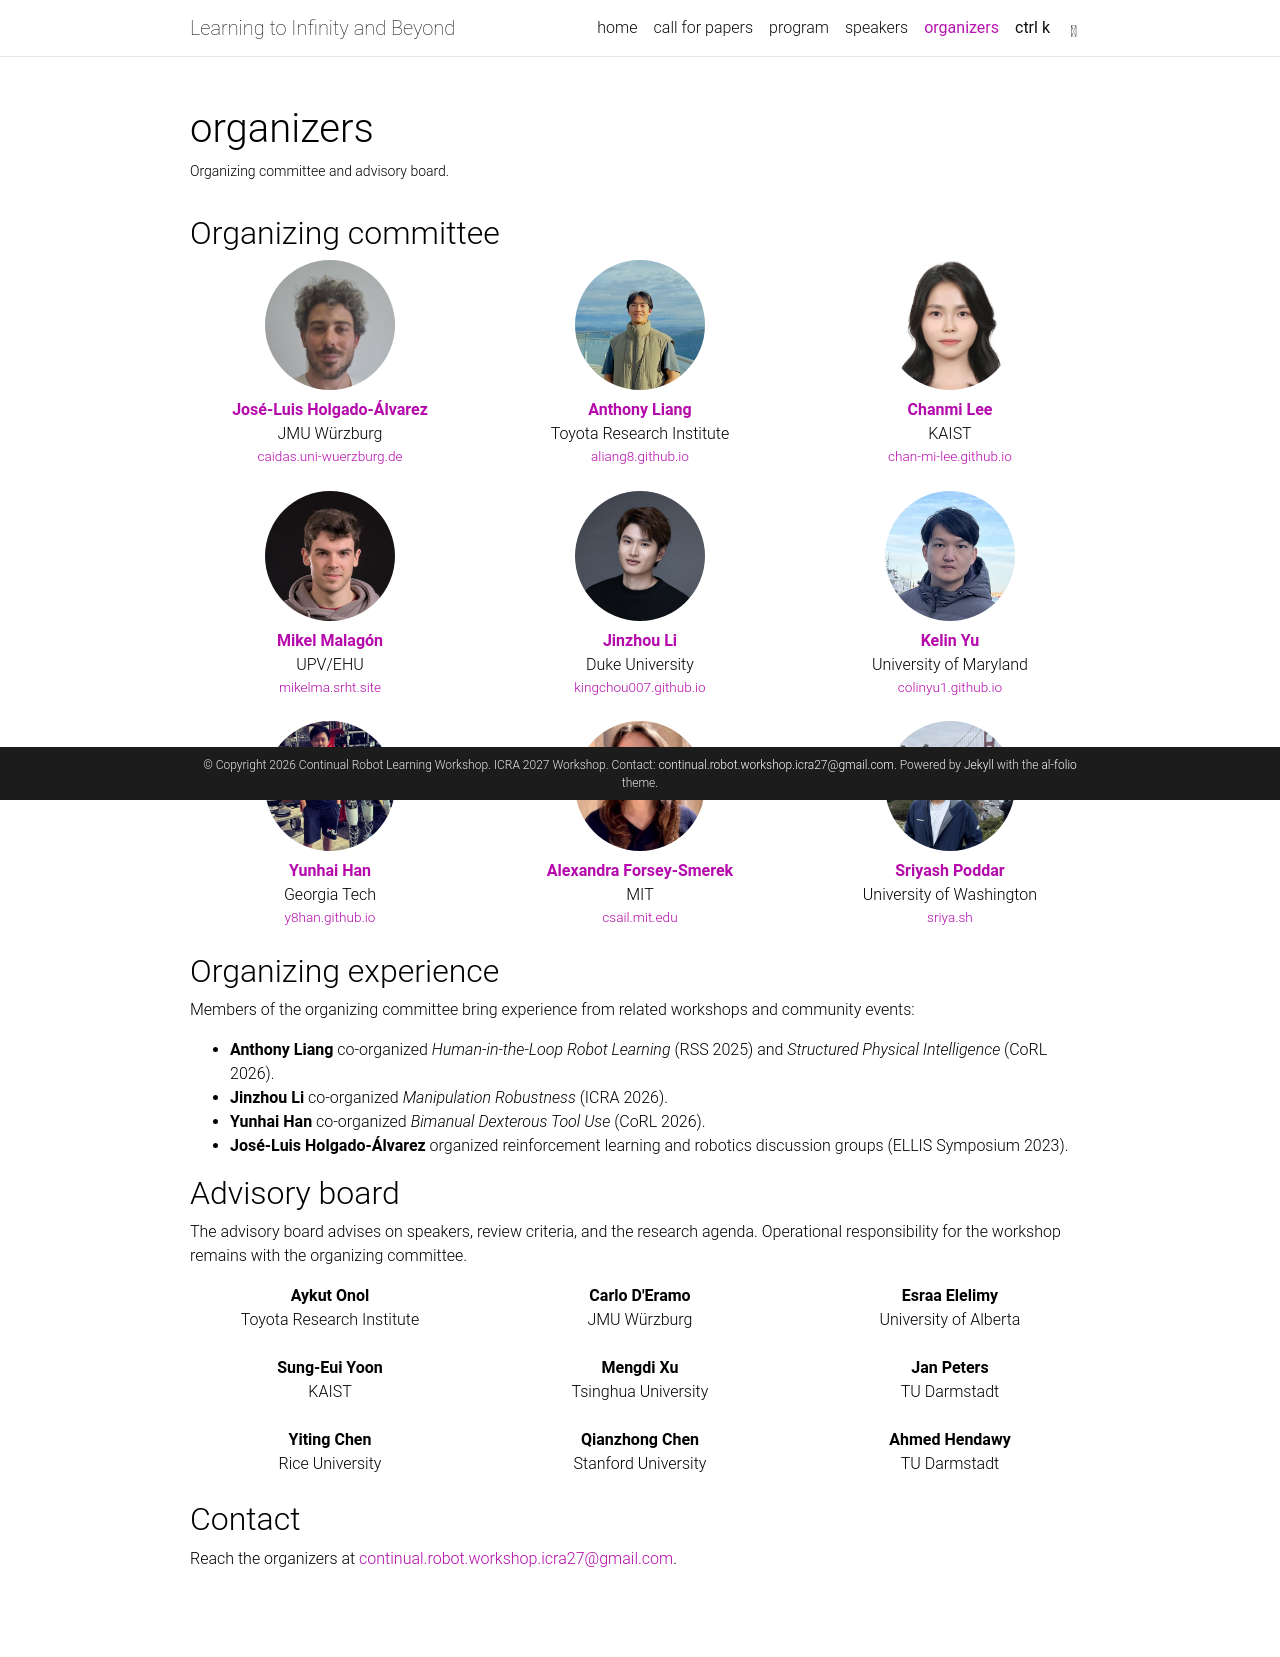

repository: continual-robot-learning-workshop/continual-robot-learning-workshop.github.io · page: organizers/index.html · generator: jekyll

---
layout: page
title: organizers
permalink: /organizers/
description: Organizing committee and advisory board.
nav: true
nav_order: 4
_styles: >
  .person-photo { width: 130px; height: 130px; object-fit: cover; object-position: center 30%; }
  .person-initials { width: 130px; height: 130px; display: inline-flex; align-items: center; justify-content: center;
  font-size: 2.2rem; color: var(--global-text-color-light); background: var(--global-divider-color); }
  .person-link { font-size: 0.85rem; overflow-wrap: anywhere; }
  .person-link a::after { display: none; }
---

## Organizing committee

<div class="row">
{%- for p in site.data.organizers.committee %}
  <div class="col-6 col-sm-4 text-center mb-4">
    {%- if p.image %}
    <img src="{{ p.image | prepend: '/assets/img/organizers/' | relative_url }}" alt="{{ p.name }}" class="person-photo rounded-circle mb-2" loading="lazy">
    {%- else %}
    {%- assign parts = p.name | split: " " %}
    <div class="person-initials rounded-circle mb-2" aria-hidden="true">{{ parts.first | slice: 0 }}{{ parts.last | slice: 0 }}</div>
    {%- endif %}
    <div><strong>{% if p.url %}<a href="{{ p.url }}">{{ p.name }}</a>{% else %}{{ p.name }}{% endif %}</strong></div>
    <div>{{ p.affiliation }}</div>
    {%- if p.url %}
    {%- assign host = p.url | remove_first: 'https://' | remove_first: 'http://' | remove_first: 'www.' | split: '/' | first %}
    <div class="person-link"><a href="{{ p.url }}"><i class="fa-solid fa-link"></i> {{ host }}</a></div>
    {%- endif %}
  </div>
{%- endfor %}
</div>

## Organizing experience

Members of the organizing committee bring experience from related workshops and community events:

{% for e in site.data.organizers.experience -%}
- **{{ e.name }}** {{ e.events }}
{% endfor %}

## Advisory board

The advisory board advises on speakers, review criteria, and the research agenda. Operational responsibility for the workshop remains with
the organizing committee.

<div class="row">
{%- for p in site.data.organizers.advisory %}
  <div class="col-6 col-sm-4 text-center mb-4">
    {%- if p.image %}
    <img src="{{ p.image | prepend: '/assets/img/organizers/' | relative_url }}" alt="{{ p.name }}" class="person-photo rounded-circle mb-2" loading="lazy">
    {%- endif %}
    <div><strong>{% if p.url %}<a href="{{ p.url }}">{{ p.name }}</a>{% else %}{{ p.name }}{% endif %}</strong></div>
    <div>{{ p.affiliation }}</div>
    {%- if p.url %}
    {%- assign host = p.url | remove_first: 'https://' | remove_first: 'http://' | remove_first: 'www.' | split: '/' | first %}
    <div class="person-link"><a href="{{ p.url }}"><i class="fa-solid fa-link"></i> {{ host }}</a></div>
    {%- endif %}
  </div>
{%- endfor %}
</div>

## Contact

Reach the organizers at [{{ site.email }}](mailto:{{ site.email }}).
